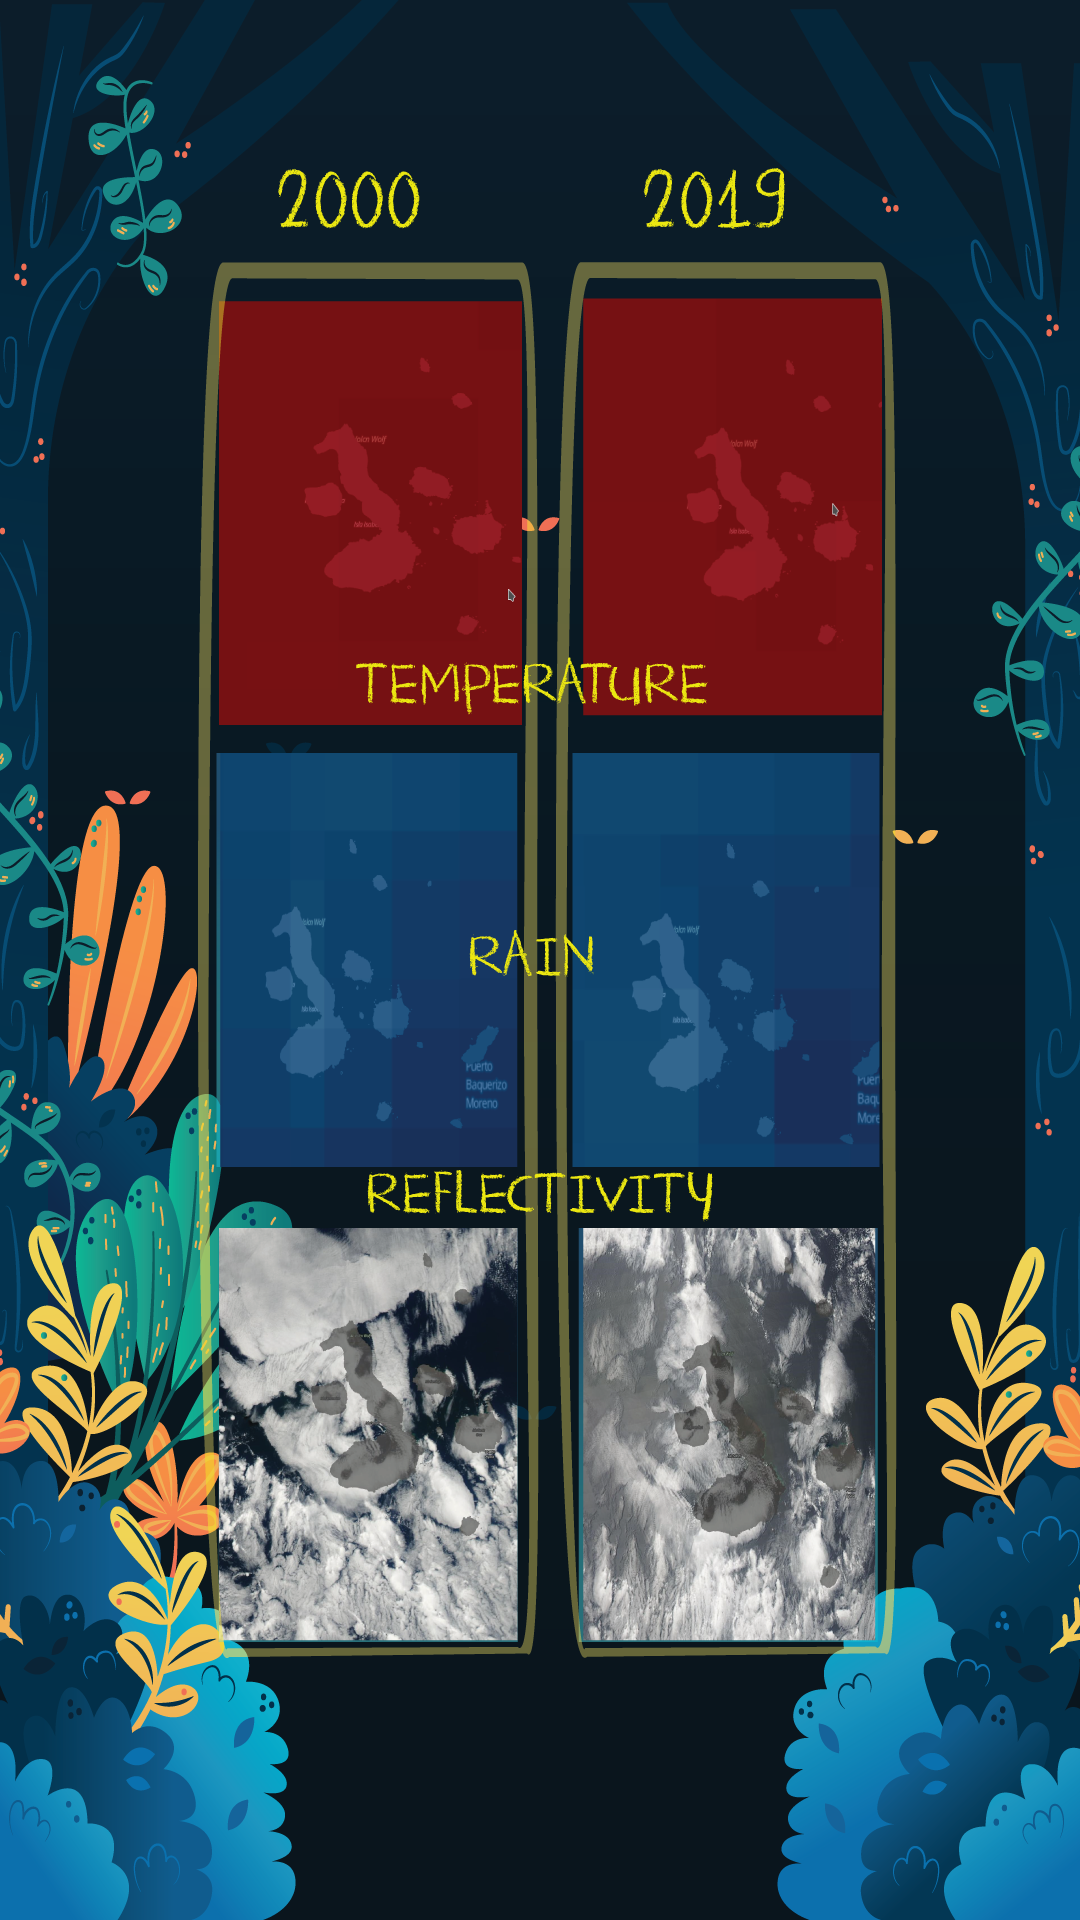

Reconstruct the res/layout file that produces this screen, plus the resources it refers to.
<!-- AndroidManifest.xml: application theme AppTheme -->
<!-- res/layout/activity_data_presentation.xml -->
<?xml version="1.0" encoding="utf-8"?>

<androidx.constraintlayout.widget.ConstraintLayout xmlns:android="http://schemas.android.com/apk/res/android"
    xmlns:app="http://schemas.android.com/apk/res-auto"
    xmlns:tools="http://schemas.android.com/tools"
    android:layout_width="match_parent"
    android:layout_height="match_parent">

    <ImageView
        android:id="@+id/imageView"
        android:layout_width="0dp"
        android:layout_height="0dp"
        app:layout_constraintBottom_toBottomOf="parent"
        app:layout_constraintEnd_toEndOf="parent"
        app:layout_constraintStart_toStartOf="parent"
        app:layout_constraintTop_toTopOf="parent"
        app:srcCompat="@drawable/example_activity_data_presentation" />

    <ImageButton
        android:id="@+id/imageButton"
        android:layout_width="50dp"
        android:layout_height="50dp"
        android:layout_marginStart="177dp"
        android:layout_marginTop="637dp"
        android:layout_marginEnd="178dp"
        android:layout_marginBottom="43dp"
        android:backgroundTint="@color/colorAccentDark"
        android:onClick="changeToQuestion"
        app:layout_constraintBottom_toBottomOf="parent"
        app:layout_constraintEnd_toEndOf="parent"
        app:layout_constraintStart_toStartOf="parent"
        app:layout_constraintTop_toTopOf="parent"
        app:srcCompat="@android:drawable/ic_media_play" />
</androidx.constraintlayout.widget.ConstraintLayout>
<!-- resources referenced by this layout -->
<resources>
  <color name="colorAccentDark">#F28241</color>
  <!-- drawable example_activity_data_presentation: png bitmap (drawable-xxhdpi, 772127 bytes) -->
  <style name="AppTheme" parent="Theme.AppCompat.NoActionBar">
          
          <item name="colorPrimary">@color/colorPrimary</item>
          <item name="colorPrimaryDark">@color/colorPrimaryDark</item>
          <item name="colorAccent">@color/colorAccent</item>
          <item name="android:windowTranslucentStatus">true</item>
          <item name="android:windowTranslucentNavigation">true</item>
      </style>
  <color name="colorPrimary">#08678C</color>
  <color name="colorPrimaryDark">#011C26</color>
  <color name="colorAccent">#D9BB25</color>
</resources>
